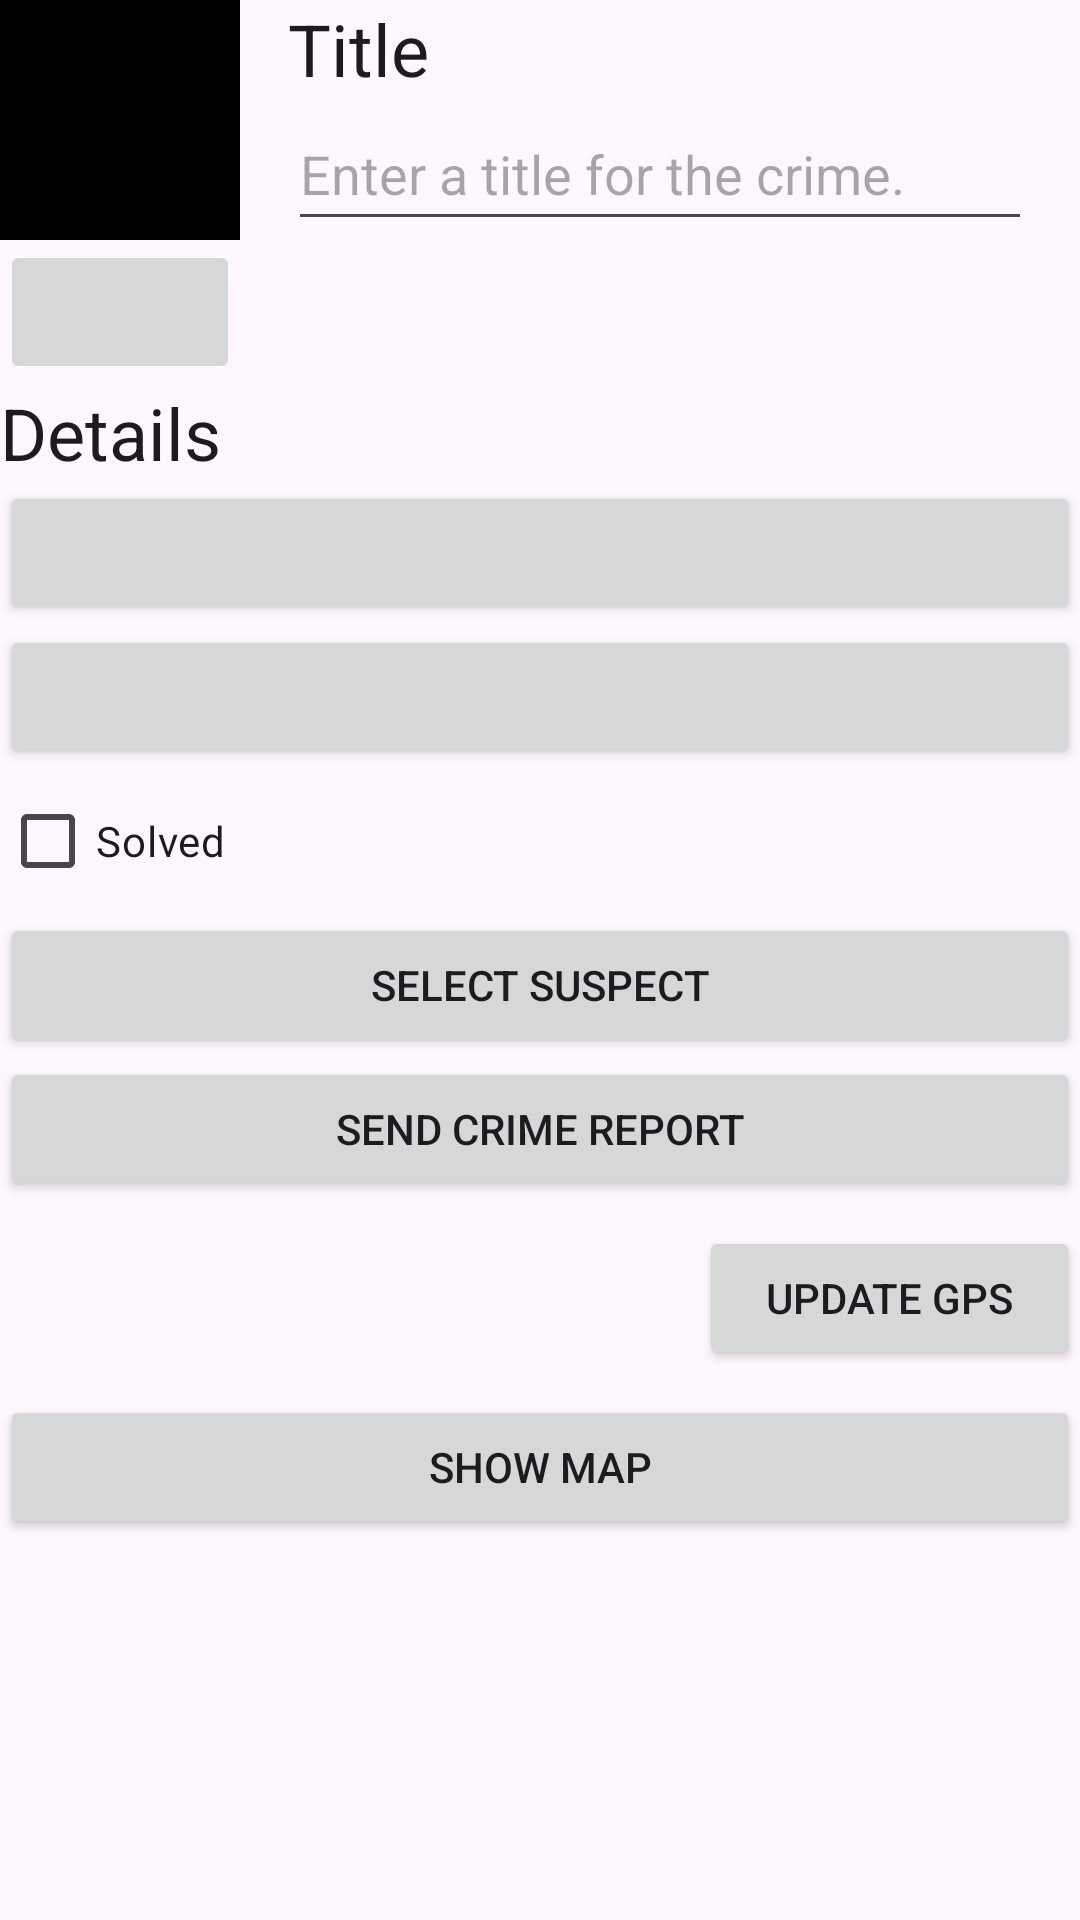

Write the Android layout XML for this screen, with the resource values it uses.
<!-- AndroidManifest.xml: application theme Theme.CriminalIntent -->
<!-- res/layout/fragment_crime_detail.xml -->
<?xml version="1.0" encoding="utf-8"?>
<LinearLayout xmlns:android="http://schemas.android.com/apk/res/android"
    xmlns:tools="http://schemas.android.com/tools"
    android:orientation="vertical"
    android:layout_width="match_parent"
    android:layout_height="match_parent"
    android:layout_margin="16dp">

    <LinearLayout
        android:layout_width="match_parent"
        android:layout_height="wrap_content"
        android:baselineAligned="false"
        android:orientation="horizontal">

        <LinearLayout
            android:layout_width="wrap_content"
            android:layout_height="wrap_content"
            android:orientation="vertical"
            android:layout_marginEnd="16dp">

            <ImageView
                android:id="@+id/crime_photo"
                android:contentDescription="@string/a_picture_of_the_subject"
                android:layout_width="80dp"
                android:layout_height="80dp"
                android:scaleType="centerInside"
                android:cropToPadding="true"
                android:background="@color/black"/>

            <ImageButton
                android:id="@+id/crime_camera"
                android:contentDescription="@string/camera_button"
                android:layout_width="match_parent"
                android:layout_height="48dp"
                android:src="@drawable/ic_camera" />
        </LinearLayout>
        <LinearLayout
            android:layout_width="0dp"
            android:layout_height="wrap_content"
            android:orientation="vertical"
            android:layout_marginEnd="16dp"
            android:layout_weight="1">

        <TextView
            android:layout_width="match_parent"
            android:layout_height="wrap_content"
            android:text="@string/crime_title_label"
            android:textAppearance="?attr/textAppearanceHeadline5" />

            <EditText
                android:id="@+id/crime_title"
                android:layout_width="match_parent"
                android:layout_height="wrap_content"
                android:hint="@string/crime_title_hint"
                android:importantForAutofill="no"
                android:inputType="text"
                android:minHeight="48dp" />
        </LinearLayout>
    </LinearLayout>




    <TextView
        android:layout_width="match_parent"
        android:layout_height="wrap_content"
        android:textAppearance="?attr/textAppearanceHeadline5"
        android:text="@string/crime_details_label" />

    <Button
        android:id="@+id/crime_date"
        android:layout_width="match_parent"
        android:layout_height="wrap_content"
        tools:text="Wed May 11 11:56 EST 2022" />

    <Button
        android:id="@+id/crime_time"
        android:layout_width="match_parent"
        android:layout_height="wrap_content"
        tools:text="Update Time" />

    <CheckBox
        android:id="@+id/crime_solved"
        android:layout_width="match_parent"
        android:layout_height="wrap_content"
        android:text="@string/crime_solved_label" />

    <Button
        android:id="@+id/crime_suspect"
        android:layout_width="match_parent"
        android:layout_height="wrap_content"
        android:text="@string/crime_suspect_text"/>

    <Button
        android:id="@+id/crime_report"
        android:layout_width="match_parent"
        android:layout_height="wrap_content"
        android:text="@string/crime_report_text" />

    <LinearLayout
        android:layout_width="match_parent"
        android:layout_height="wrap_content"
        android:orientation="horizontal">

        <LinearLayout
            android:layout_width="233dp"
            android:layout_height="wrap_content"
            android:orientation="vertical">

            <TextView
                android:id="@+id/latitude"
                android:layout_width="match_parent"
                android:layout_height="wrap_content"
                android:textAppearance="?attr/textAppearanceHeadline5"
                tools:text="LAT: 11.8584" />

            <TextView
                android:id="@+id/longitude"
                android:layout_width="match_parent"
                android:layout_height="wrap_content"
                android:textAppearance="?attr/textAppearanceHeadline5"
                tools:text="LONG: 22.2945" />



        </LinearLayout>

        <Button
            android:id="@+id/update_gps"
            android:layout_width="0dp"
            android:layout_height="wrap_content"
            android:layout_gravity="center"
            android:layout_weight="1"
            android:text="@string/update_gps_button" />

    </LinearLayout>

    <Button
        android:id="@+id/show_map"
        android:layout_width="match_parent"
        android:layout_height="wrap_content"
        android:text="@string/show_map_button" />

</LinearLayout>
<!-- resources referenced by this layout -->
<resources>
  <string name="a_picture_of_the_subject">A picture of the subject</string>
  <string name="camera_button">camera button</string>
  <string name="crime_details_label">Details</string>
  <string name="crime_report_text">Send Crime Report</string>
  <string name="crime_solved_label">Solved</string>
  <string name="crime_suspect_text">Select Suspect</string>
  <string name="crime_title_hint">Enter a title for the crime.</string>
  <string name="crime_title_label">Title</string>
  <string name="show_map_button">Show Map</string>
  <string name="update_gps_button">Update GPS</string>
  <style name="Theme.CriminalIntent" parent="Base.Theme.CriminalIntent" />
  <style name="Base.Theme.CriminalIntent" parent="Theme.Material3.DayNight">
          
          
      </style>
  <!-- not gathered from this repository: default colours our renderer supplied (Android Studio template values) -->
  <color name="black">#FF000000</color>
</resources>
